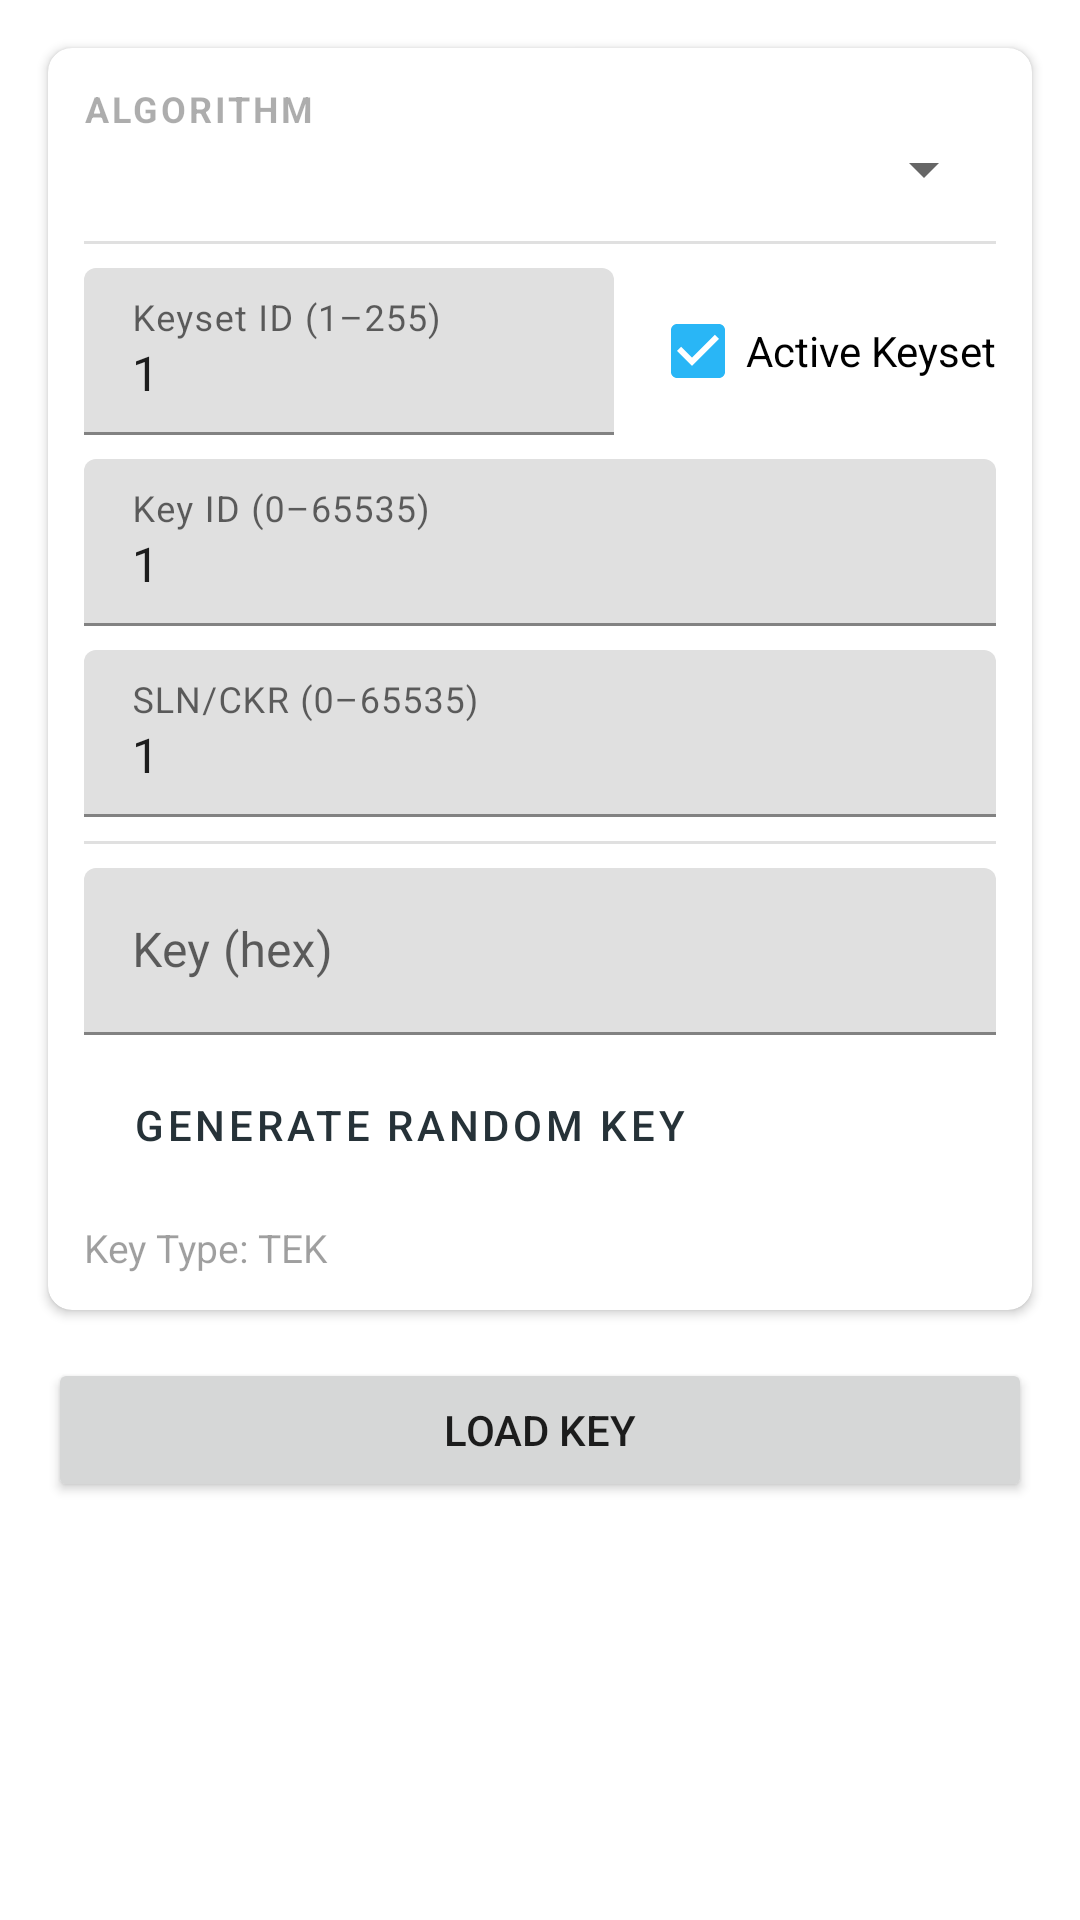

Here is an Android app screen rendered from its layout file. Give the layout XML and the strings, colors and styles it references.
<!-- AndroidManifest.xml: application theme Theme.KFDMobile -->
<!-- res/layout/fragment_keyload.xml -->
<?xml version="1.0" encoding="utf-8"?>
<ScrollView xmlns:android="http://schemas.android.com/apk/res/android"
    xmlns:app="http://schemas.android.com/apk/res-auto"
    android:layout_width="match_parent"
    android:layout_height="match_parent"
    android:background="?android:attr/colorBackground">

    <LinearLayout
        android:layout_width="match_parent"
        android:layout_height="wrap_content"
        android:orientation="vertical"
        android:padding="16dp"
        android:clipToPadding="false"
        android:clipChildren="false">

        <com.google.android.material.card.MaterialCardView
            android:layout_width="match_parent"
            android:layout_height="wrap_content"
            app:cardElevation="2dp"
            app:cardCornerRadius="8dp">

            <LinearLayout
                android:layout_width="match_parent"
                android:layout_height="wrap_content"
                android:orientation="vertical"
                android:padding="12dp">

                <TextView
                    android:layout_width="match_parent"
                    android:layout_height="wrap_content"
                    android:text="Algorithm"
                    android:textStyle="bold"
                    android:textSize="12sp"
                    android:textAllCaps="true"
                    android:letterSpacing="0.08"
                    android:alpha="0.6" />

                <Spinner
                    android:id="@+id/spinner_algorithm"
                    android:layout_width="match_parent"
                    android:layout_height="wrap_content"
                    android:layout_marginBottom="4dp" />

                <com.google.android.material.textfield.TextInputLayout
                    android:id="@+id/til_other_alg_id"
                    android:layout_width="match_parent"
                    android:layout_height="wrap_content"
                    android:layout_marginBottom="8dp"
                    android:hint="Algorithm ID (hex, e.g. 01)"
                    android:visibility="gone">
                    <com.google.android.material.textfield.TextInputEditText
                        android:id="@+id/et_other_alg_id"
                        android:layout_width="match_parent"
                        android:layout_height="wrap_content"
                        android:inputType="textNoSuggestions"
                        android:maxLength="4" />
                </com.google.android.material.textfield.TextInputLayout>

                <com.google.android.material.divider.MaterialDivider
                    android:layout_width="match_parent"
                    android:layout_height="wrap_content"
                    android:layout_marginVertical="8dp" />

                <LinearLayout
                    android:layout_width="match_parent"
                    android:layout_height="wrap_content"
                    android:orientation="horizontal"
                    android:gravity="center_vertical">

                    <com.google.android.material.textfield.TextInputLayout
                        android:id="@+id/til_keyset_id"
                        android:layout_width="0dp"
                        android:layout_height="wrap_content"
                        android:layout_weight="1"
                        android:hint="@string/hint_keyset_id">
                        <com.google.android.material.textfield.TextInputEditText
                            android:id="@+id/et_keyset_id"
                            android:layout_width="match_parent"
                            android:layout_height="wrap_content"
                            android:inputType="number"
                            android:text="1" />
                    </com.google.android.material.textfield.TextInputLayout>

                    <CheckBox
                        android:id="@+id/cb_active_keyset"
                        android:layout_width="wrap_content"
                        android:layout_height="wrap_content"
                        android:layout_marginStart="12dp"
                        android:text="Active Keyset"
                        android:checked="true" />

                </LinearLayout>

                <com.google.android.material.textfield.TextInputLayout
                    android:id="@+id/til_key_id"
                    android:layout_width="match_parent"
                    android:layout_height="wrap_content"
                    android:hint="@string/hint_key_id"
                    android:layout_marginTop="8dp">
                    <com.google.android.material.textfield.TextInputEditText
                        android:id="@+id/et_key_id"
                        android:layout_width="match_parent"
                        android:layout_height="wrap_content"
                        android:inputType="number"
                        android:text="1" />
                </com.google.android.material.textfield.TextInputLayout>

                <com.google.android.material.textfield.TextInputLayout
                    android:id="@+id/til_sln"
                    android:layout_width="match_parent"
                    android:layout_height="wrap_content"
                    android:hint="@string/hint_sln"
                    android:layout_marginTop="8dp">
                    <com.google.android.material.textfield.TextInputEditText
                        android:id="@+id/et_sln"
                        android:layout_width="match_parent"
                        android:layout_height="wrap_content"
                        android:inputType="number"
                        android:text="1" />
                </com.google.android.material.textfield.TextInputLayout>

                <com.google.android.material.divider.MaterialDivider
                    android:layout_width="match_parent"
                    android:layout_height="wrap_content"
                    android:layout_marginVertical="8dp" />

                <com.google.android.material.textfield.TextInputLayout
                    android:id="@+id/til_key_hex"
                    android:layout_width="match_parent"
                    android:layout_height="wrap_content"
                    android:hint="@string/hint_key_hex">
                    <com.google.android.material.textfield.TextInputEditText
                        android:id="@+id/et_key_hex"
                        android:layout_width="match_parent"
                        android:layout_height="wrap_content"
                        android:inputType="textNoSuggestions" />
                </com.google.android.material.textfield.TextInputLayout>

                <Button
                    android:id="@+id/btn_generate_key"
                    android:layout_width="wrap_content"
                    android:layout_height="wrap_content"
                    android:layout_marginTop="6dp"
                    android:text="Generate Random Key"
                    style="@style/Widget.MaterialComponents.Button.OutlinedButton" />

                
                <TextView
                    android:id="@+id/tv_key_type"
                    android:layout_width="match_parent"
                    android:layout_height="wrap_content"
                    android:layout_marginTop="8dp"
                    android:text="Key Type: TEK"
                    android:alpha="0.7"
                    android:textSize="13sp" />

            </LinearLayout>
        </com.google.android.material.card.MaterialCardView>

        <Button
            android:id="@+id/btn_keyload"
            android:layout_width="match_parent"
            android:layout_height="wrap_content"
            android:layout_marginTop="16dp"
            android:text="@string/btn_keyload" />

        <com.google.android.material.card.MaterialCardView
            android:id="@+id/card_keyload_status"
            android:layout_width="match_parent"
            android:layout_height="wrap_content"
            android:layout_marginTop="12dp"
            android:visibility="gone"
            app:cardElevation="0dp"
            app:cardCornerRadius="8dp"
            app:cardBackgroundColor="#1A1A2E">

            <TextView
                android:id="@+id/tv_keyload_status"
                android:layout_width="match_parent"
                android:layout_height="wrap_content"
                android:padding="12dp"
                android:textSize="12sp"
                android:fontFamily="monospace"
                android:textColor="#A8D5A2" />

        </com.google.android.material.card.MaterialCardView>

    </LinearLayout>
</ScrollView>
<!-- resources referenced by this layout -->
<resources>
  <string name="btn_keyload">Load Key</string>
  <string name="hint_key_hex">Key (hex)</string>
  <string name="hint_key_id">Key ID (0–65535)</string>
  <string name="hint_keyset_id">Keyset ID (1–255)</string>
  <string name="hint_sln">SLN/CKR (0–65535)</string>
  <style name="Theme.KFDMobile" parent="Theme.MaterialComponents.DayNight.NoActionBar">
          <item name="colorPrimary">@color/slate_900</item>
          <item name="colorPrimaryVariant">@color/slate_950</item>
          <item name="colorOnPrimary">@color/white</item>
          <item name="colorSecondary">@color/sky_400</item>
          <item name="colorSecondaryVariant">@color/sky_700</item>
          <item name="colorOnSecondary">@color/black</item>
          <item name="android:statusBarColor">@color/slate_950</item>
          <item name="android:navigationBarColor">@color/slate_900</item>
      </style>
  <color name="slate_900">#263238</color>
  <color name="slate_950">#1A2328</color>
  <color name="white">#FFFFFFFF</color>
  <color name="sky_400">#29B6F6</color>
  <color name="sky_700">#0288D1</color>
  <color name="black">#FF000000</color>
</resources>
